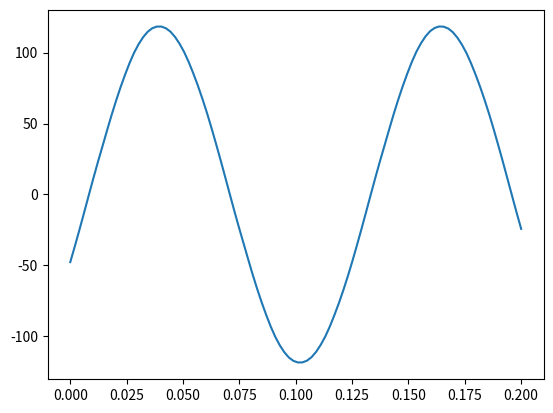

This figure's Python source:
from dataclasses import dataclass
import matplotlib.pyplot as plt

import numpy as np


import numpy as np
from dataclasses import dataclass

# --- Databurkar ---

@dataclass
class Geometry:
    """Physical Dimensions"""
    inner_diameter: float = 0.3  # [m]
    height: float = 0.5  # [m]
    airgap: float = 2.0  # [mm] clearance between rotor and stator
    pm_height: float = 5.0  # [mm] thickness in the magnetization direction

@dataclass
class Winding:
    """Slots, poles and winding data"""
    poles: int = 4  # [-] nb (number of magnetic poles on rotor)
    phases: int = 5  # [-] nb of electrical fases
    slots: int = 38  # [-] nb of slots in stators core
    stator_fill: float = 0.5  # [-] stator factor filled by copper
    rotor_fill: float = 0.5  # [-] fraction of rotor filled by permanent magnet

    # winding_matrix:np.ndarray = np.zeros(shape=(poles, slots)) # Matrix to encode the windings
    # ex nedan
    winding_matrix= np.array([
        [ 1,  1,  1, -3, -3,  2,  2,  2, -1, -1,  3,  3,  3, -2, -2,  1,  1,  1, -3, -3,  5,  5,  2, -1, -1,  3,  3,  3, -5, -2,  3,  3,  4, -2, -2,  1, -4,  1],
        [ 1,  1,  1, -3, -3,  2,  2,  2, -1, -1,  3,  3,  3, -2, -2,  1,  1,  1, -3, -3,  5,  5,  2, -1, -1,  3,  3,  3, -5, -5,  3,  3,  4, -2, -2,  1, -4,  1],
        [ 1,  1, -3, -3, -3,  2,  2, -1, -1, -1,  3,  3, -2, -2, -2,  1,  1, -3, -3, -3,  5,  5, -1, -1, -1,  3,  3, -2, -5, -5,  3,  3,  4, -2, -2,  1, -4, -3],
        [ 1,  1, -3, -3, -3,  2,  2, -1, -1, -1,  3,  3, -2, -2, -2,  1,  1, -3, -3, -3,  5,  5, -1, -1, -1,  3,  3, -2, -5, -5,  3,  3,  4, -2, -2,  1, -4, -3]
    ])

    def __post_init__(self):
        assert self.poles % 2 == 0, f"poles must be an even number, got {self.poles}"

    @property
    def total_winding_positions(self):
        """Sum of all up and down windings"""
        return np.sum(self.winding_matrix != 0) # 0 here is empty

@dataclass
class Material:
    """Material data"""
    remanence: float = 1.32  # [T] B_r for N45S neodymium magnet material
    coercivity: float = 1.04  # [MA/m] H_c (Resistance to magnetation)

@dataclass
class OperatingState:
    """Aktuellt driftläge."""
    RPM: int = 240  # [rpm]
    noise: float = 0.03  # [-] noise parameter


# --- Beräkningar ---

@dataclass
class Generator:
    geom:Geometry
    wind:Winding
    material: Material
    state:OperatingState

    # -- 1. Geometri & Mekanik --
    @property
    def v_airgap(self) -> float:
        return 2 * np.pi * self.geom.inner_diameter * self.state.RPM / 60  # [m/s]

    # -- 2. Spår & Lindningar --
    @property
    def pole_pairs(self) -> int:
        return self.wind.poles // 2  # [-]

    @property
    def q(self) -> float:
        return self.wind.slots / (self.wind.poles * self.wind.phases)  # [-] 

    @property
    def angle_per_slot(self) -> float:
        return (self.pole_pairs / self.wind.slots) * 2 * np.pi  # [-]

    @property
    def electric_angles(self) -> np.ndarray:
        return (np.arange(1, self.wind.slots + 1) * self.angle_per_slot) % (2 * np.pi)  # [-]

    # -- 3. Elektricitet & Magnetism --
    @property
    def frequency(self) -> float:
        return self.wind.poles * self.state.RPM / 60  # [Hz] Electrical Frequency at operating speed

    @property
    def electrical_angular_velocity(self) -> float:
        return (self.state.RPM / 60) * 2 * np.pi * self.pole_pairs  # [s^-1] rad / sec

    @property
    def average_airgap_b_field(self) -> float:
        return (self.material.remanence / 0.8) * self.wind.rotor_fill  # [T] Average Airgap Magnetic Flux Density

    @property
    def induced_e_field(self) -> float:
        return self.average_airgap_b_field * self.v_airgap  # [V/m]

    @property
    def conductor_U(self) -> float:
        return self.induced_e_field * self.geom.height  # [V]

    @property
    def nominal_max_voltage(self) -> float:
        return self.conductor_U*self.wind.total_winding_positions/self.wind.phases




def count_windings_per_phase(phases:int, winding_matrix:np.ndarray) -> tuple[np.ndarray, np.ndarray, np.ndarray]:
    """
    Calculates number of up and down windings for each phase.

    Parameters
    ----------
    phases : int
        Number of phases.
    winding_matrix : np.ndarray
        Matrix of windings encoded with + for up, - for down.
        1 or -1 means it belongs to phase 1.

    Returns
    -------
    up_windings : np.ndarray
        Number of up-windings for each phase. Index 0 is phase 1.
    down_windings : np.ndarray
        Number of down-windings for each phase. Index 0 is phase 1.
    """
    phases_arr= np.arange(1,phases+1) # [1,...,phases]
    
    up_windings= np.sum(winding_matrix.ravel()[:, None] == phases_arr, axis=0)
    down_windings = np.sum(winding_matrix.ravel()[:, None] == -phases_arr, axis=0)
    up_down_windings = up_windings+down_windings
    return up_windings, down_windings,up_down_windings

def count_phases_for_slots(poles: float, winding_matrix:np.ndarray):
    poles_arr = np.arange(1, poles+1) # vector, [1,..., poles]

    # Matrix shape: (poles, slots)
    # each row shows number of windings for corresponding phase in each slot
    nb_in_slot_of_phase_up = (np.sum(winding_matrix[:,:,None] == poles_arr[None,None,:], axis = 0).T)
    nb_in_slot_of_phase_down = (np.sum(winding_matrix[:,:,None] == -poles_arr[None,None,:], axis = 0).T)

    phase_count_for_slots = nb_in_slot_of_phase_up-nb_in_slot_of_phase_down
    return phase_count_for_slots

def magnet(arg):
    # np.sign är ekvivalent med VBA:s Sgn()
    return (np.sign(np.sin(arg)) * (np.sin(arg) ** 2) + 0.228 * np.sin(3 * arg)) / 0.7724

def phases_at_angles(generator:Generator, phase_count_for_slots, electrical_angles):
    N = 100
    Ts = np.linspace(0,0.2, 100) # [s] Timestamps
    beta_T = Ts*generator.electrical_angular_velocity # [-]
    windings_per_phase = count_windings_per_phase(generator.wind.phases, generator.wind.winding_matrix)[-1]
    noise_offset = windings_per_phase*generator.conductor_U*generator.state.noise
    # Z5 = U_pos
    # BB15 = angles
    # BC13 = fas brusad
    phase_curve = np.zeros(N)
    for i,beta in enumerate(beta_T):
        magnet_results = magnet(beta+electrical_angles)
        print(generator.conductor_U)
        print(beta, phase_count_for_slots)
        phase_curve[i] = magnet_results@phase_count_for_slots*generator.conductor_U
    plt.plot(Ts, phase_curve)
    plt.show()





def calculate():
    geometry = Geometry()
    winding = Winding()
    state = OperatingState()
    material = Material()
    generator = Generator(geometry, winding,material, state)
    poles = winding.poles
    slots = winding.slots

    phase_count_for_slots = count_phases_for_slots(poles,winding.winding_matrix)
    phases_at_angles(generator, phase_count_for_slots[0,:], generator.electric_angles)

calculate()
